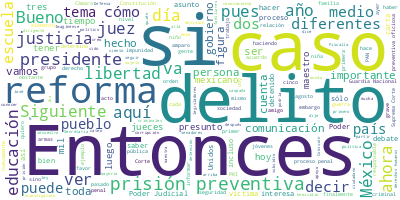

The table this chart was drawn from, first rows:
Participante, Texto, Sentimiento, Palabras, Dia, Mes, Anio
PRESIDENTE ANDRES MANUEL LOPEZ OBRADOR, Buenos días. Ánimo, ánimo., 0.0, 4, 02, 09, 2022
PRESIDENTE ANDRES MANUEL LOPEZ OBRADOR, Bueno, primero, antes que nada, expresar…, 0.0, 55, 02, 09, 2022
PRESIDENTE ANDRES MANUEL LOPEZ OBRADOR, Hace dos días, tres, le envié una carta …, 0.0, 39, 02, 09, 2022
PRESIDENTE ANDRES MANUEL LOPEZ OBRADOR, Esto fue como el martes o miércoles, el …, 0.0, 18, 02, 09, 2022
PRESIDENTE ANDRES MANUEL LOPEZ OBRADOR, ‘Excelentísimo señor Alberto Fernández, …, 0.0, 10, 02, 09, 2022
PRESIDENTE ANDRES MANUEL LOPEZ OBRADOR, ‘Presente., 0.0, 1, 02, 09, 2022
PRESIDENTE ANDRES MANUEL LOPEZ OBRADOR, ‘Estimado amigo Alberto:, 0.0, 3, 02, 09, 2022
PRESIDENTE ANDRES MANUEL LOPEZ OBRADOR, ‘Mi esposa Beatriz va a Santiago de Chil…, 0.0, 77, 02, 09, 2022
PRESIDENTE ANDRES MANUEL LOPEZ OBRADOR, ‘En esa búsqueda se halló un mural esplé…, 0.0, 49, 02, 09, 2022
PRESIDENTE ANDRES MANUEL LOPEZ OBRADOR, ‘Después de organizar la entrega virtual…, 0.0, 81, 02, 09, 2022
PRESIDENTE ANDRES MANUEL LOPEZ OBRADOR, Pero este es el motivo de la carta. Pero…, 0.0, 15, 02, 09, 2022
PRESIDENTE ANDRES MANUEL LOPEZ OBRADOR, ‘Estás actuando muy bien defendiendo a C…, 0.0, 66, 02, 09, 2022
PRESIDENTE ANDRES MANUEL LOPEZ OBRADOR, ‘Te mando un abrazo. Tu hermano.’, 0.0, 6, 02, 09, 2022
PRESIDENTE ANDRES MANUEL LOPEZ OBRADOR, Fíjense. Entonces, pues un abrazo para C…, 0.0, 18, 02, 09, 2022
PRESIDENTE ANDRES MANUEL LOPEZ OBRADOR, Muy bien. Vamos a tratar dos temas:, 0.0, 7, 02, 09, 2022
PRESIDENTE ANDRES MANUEL LOPEZ OBRADOR, Ya está en funciones la nueva secretaria…, 0.0, 34, 02, 09, 2022
PRESIDENTE ANDRES MANUEL LOPEZ OBRADOR, Y, posteriormente, tanto Ricardo Mejía c…, 0.0, 26, 02, 09, 2022
PRESIDENTE ANDRES MANUEL LOPEZ OBRADOR, Entonces, Leti, adelante., 0.0, 3, 02, 09, 2022
LETICIA RAMIREZ AMAYA, Con su permiso. Buenos días a todas, a t…, 0.0, 9, 02, 09, 2022
LETICIA RAMIREZ AMAYA, Soy una maestra orgullosamente normalist…, 0.0, 31, 02, 09, 2022
LETICIA RAMIREZ AMAYA, Con responsabilidad tomo el compromiso d…, 0.0, 77, 02, 09, 2022
LETICIA RAMIREZ AMAYA, Mi trabajo será para la educación de tod…, 0.0, 101, 02, 09, 2022
LETICIA RAMIREZ AMAYA, Recordemos que, en el 2018, el sector ed…, 0.0, 95, 02, 09, 2022
LETICIA RAMIREZ AMAYA, Por otro lado, es un hecho innegable que…, 0.0, 89, 02, 09, 2022
LETICIA RAMIREZ AMAYA, Hoy tenemos que hacer que regresen a las…, 0.0, 78, 02, 09, 2022
LETICIA RAMIREZ AMAYA, Permítanme insistir en este punto. Lo má…, 0.0, 35, 02, 09, 2022
LETICIA RAMIREZ AMAYA, Sin duda, en las escuelas debemos contin…, 0.0, 24, 02, 09, 2022
LETICIA RAMIREZ AMAYA, Vamos a fortalecer las tareas contra la …, 0.0, 54, 02, 09, 2022
LETICIA RAMIREZ AMAYA, Es un hecho histórico que simultáneament…, 0.0, 35, 02, 09, 2022
LETICIA RAMIREZ AMAYA, Importantísimo es saber que todas estas …, 0.0, 44, 02, 09, 2022
LETICIA RAMIREZ AMAYA, Todos reconocemos que somos una nación p…, 0.0, 31, 02, 09, 2022
LETICIA RAMIREZ AMAYA, Pondremos en el centro de la educación a…, 0.0, 55, 02, 09, 2022
LETICIA RAMIREZ AMAYA, Asimismo, se buscará fortalecer la forma…, 0.0, 27, 02, 09, 2022
LETICIA RAMIREZ AMAYA, Nuestro compromiso será siendo con niñas…, 0.0, 34, 02, 09, 2022
LETICIA RAMIREZ AMAYA, Sé, y estoy convencida, que para la tran…, 0.0, 43, 02, 09, 2022
LETICIA RAMIREZ AMAYA, Señor presidente:, 0.0, 2, 02, 09, 2022
LETICIA RAMIREZ AMAYA, Es un honor asumir este encargo., 0.0, 6, 02, 09, 2022
LETICIA RAMIREZ AMAYA, Y permítanme comentarles, el regreso a c…, 0.0, 43, 02, 09, 2022
LETICIA RAMIREZ AMAYA, Es un pequeño video que tenemos preparad…, 0.0, 25, 02, 09, 2022
LETICIA RAMIREZ AMAYA, Son alrededor de 24 millones de niñas, n…, 0.0, 36, 02, 09, 2022
LETICIA RAMIREZ AMAYA, Muchas gracias, 0.0, 2, 02, 09, 2022
RICARDO MEJIA BERDEJA, Con su permiso, presidente., 0.0, 4, 02, 09, 2022
RICARDO MEJIA BERDEJA, Se presenta el informe Cero Impunidad, c…, 0.0, 55, 02, 09, 2022
RICARDO MEJIA BERDEJA, En estos días, del 25 de agosto al 1º de…, 0.0, 47, 02, 09, 2022
RICARDO MEJIA BERDEJA, Con relación a la prisión preventiva ofi…, 0.0, 43, 02, 09, 2022
RICARDO MEJIA BERDEJA, La prisión preventiva oficiosa o automát…, 0.0, 18, 02, 09, 2022
RICARDO MEJIA BERDEJA, Evita que los presuntos delincuentes se …, 0.0, 19, 02, 09, 2022
RICARDO MEJIA BERDEJA, Evita que estos mismos presuntos crimina…, 0.0, 18, 02, 09, 2022
RICARDO MEJIA BERDEJA, Evita la reincidencia y prevé la comisió…, 0.0, 15, 02, 09, 2022
RICARDO MEJIA BERDEJA, En el año 2008 se logró esta reforma que…, 0.0, 28, 02, 09, 2022
RICARDO MEJIA BERDEJA, Entre otros delitos que ameritan la pris…, 0.0, 123, 02, 09, 2022
RICARDO MEJIA BERDEJA, La prisión preventiva ha sido una figura…, 0.0, 53, 02, 09, 2022
RICARDO MEJIA BERDEJA, En subsecuentes reformas se mantuvo esta…, 0.0, 28, 02, 09, 2022
RICARDO MEJIA BERDEJA, En el 85 se incluyó esta figura en difer…, 0.0, 14, 02, 09, 2022
RICARDO MEJIA BERDEJA, En el 93 se establece que esta figura at…, 0.0, 39, 02, 09, 2022
RICARDO MEJIA BERDEJA, En la reforma del 2008 se decide mantene…, 0.0, 24, 02, 09, 2022
RICARDO MEJIA BERDEJA, La justificada, que es cuando el Ministe…, 0.0, 19, 02, 09, 2022
RICARDO MEJIA BERDEJA, Y la oficiosa o automática, cuando el de…, 0.0, 24, 02, 09, 2022
RICARDO MEJIA BERDEJA, Hubo reformas posteriores en 2011 y 2019…, 0.0, 24, 02, 09, 2022
RICARDO MEJIA BERDEJA, Siguiente. Esta reforma se aprobó en el …, 0.0, 44, 02, 09, 2022
... 293 more rows
